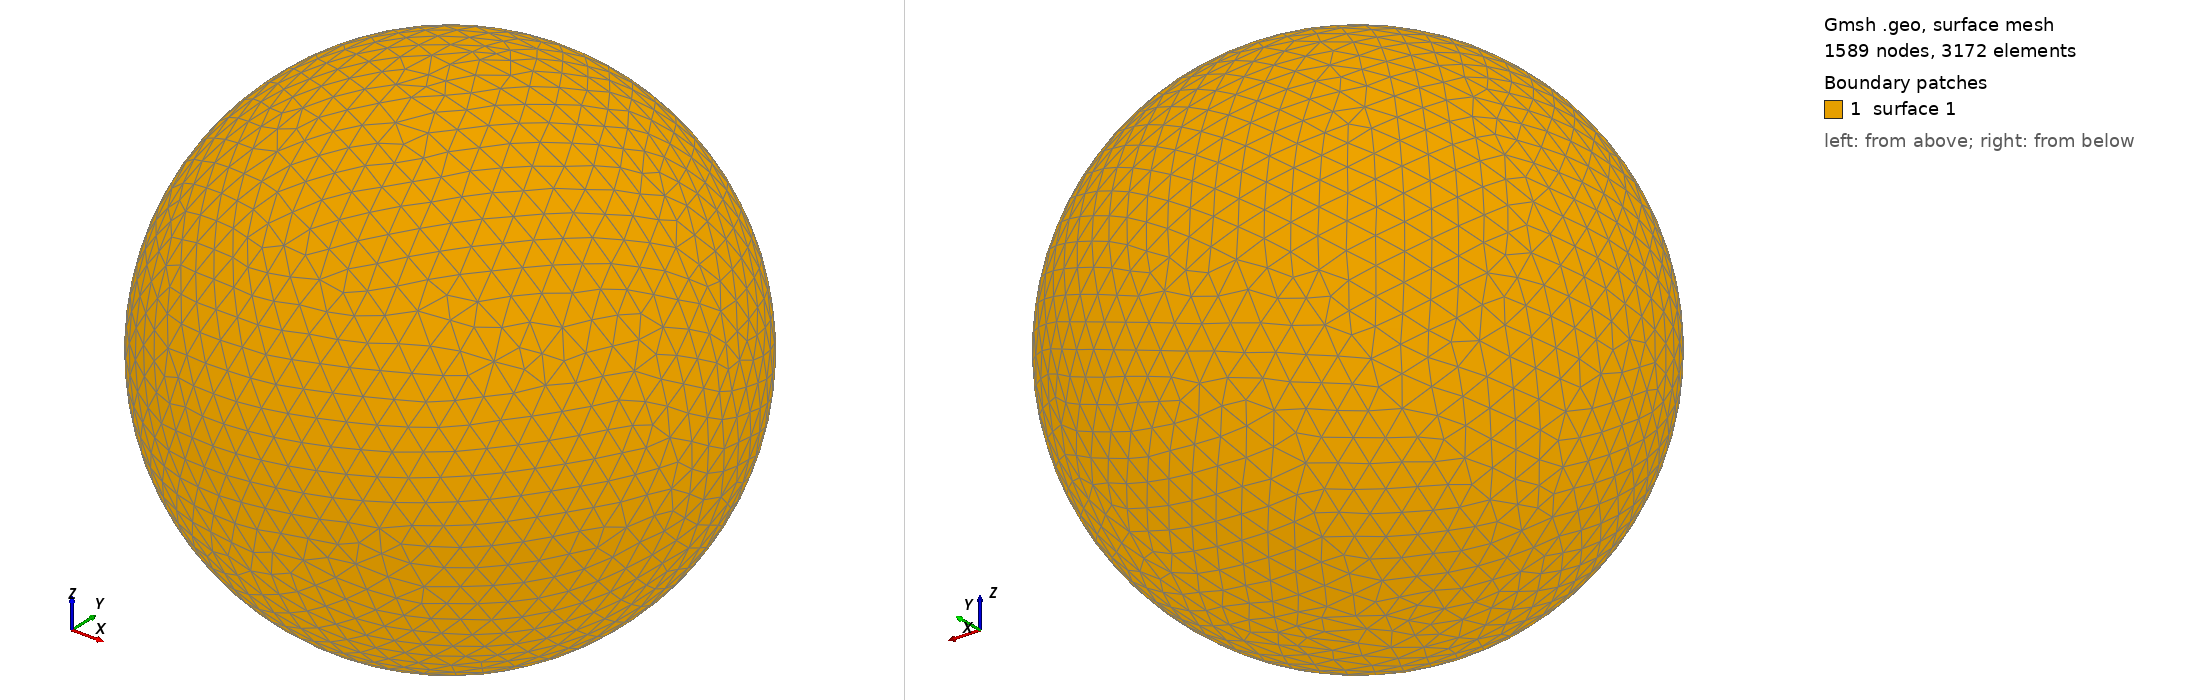

Gmsh geometry script, surface-meshed: 1589 nodes, 3172 surface elements. Boundary patches (legend numbers): 1 surface 1. Left view from above one corner, right view from below the opposite corner. The script declares no physical surfaces, so the legend lists its geometric surfaces. The drawing asked Gmsh for element sizes between 1% and 20% of the model's largest extent; the script's own settings can give other sizes.

=== shot0774.geo (drawn) ===
SetFactory("OpenCASCADE");
Point(1) = {0,0,0,0};
Sphere(1) = {0,0,0,0.00795700};
MeshSize{ PointsOf{ Surface{:}; } } = 0.000795700;
Mesh.ElementOrder=1;
Mesh.Format=39;
